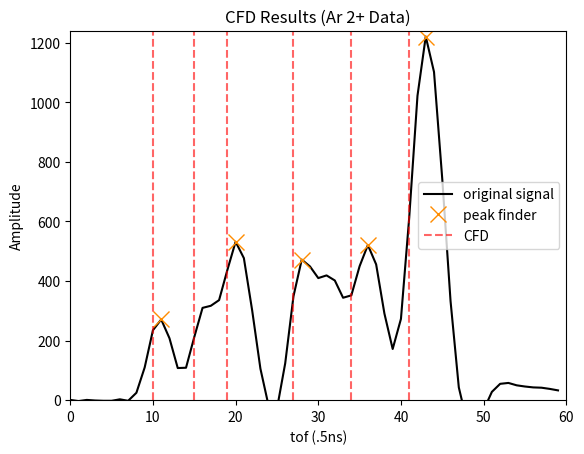

Here is the Python script that generated this plot:
# Constant Fraction Discriminator

import numpy as np
import matplotlib.pyplot as plt
from scipy.ndimage.interpolation import shift
from scipy.signal import find_peaks


def pileup_adjust(edges, width=4, delta_width=2):
    # an idea to %mod wide peaks by 4 and count possible stacks
    # may not be needed if I can get parameters right
    widths = edges[1::2] - edges[:-1:2]
    print(widths)
    stacked_bool = widths > width + delta_width
    #np.append(rising_edge, new_edges)
    print(stacked_bool)
    rising_edge = edges[::2]
    return rising_edge


def cfd(signal, fraction, delay=1, threshold=20):
    """Constant Fraction Discriminator
    :param np.array signal: the input from the digitizer
    :param float fraction: the fraction, from 0 to 1
    :param float delay: the delay of the CFD
    :param float threshold: the threshold
    :return np.array edge_indices: the start and stop indices for each peak
    """

    # Scaled and delayed signal
    scaled = signal * fraction
    delayed = shift(scaled, -delay, mode="nearest")
    
    cfd_signal = signal - delayed
    plt.xlim(0, len(spectrum))
    plt.ylim(0, max(spectrum)+20)
    plt.plot(signal, '--', alpha=.5, color='blue', label='original signal')
    plt.plot(scaled, ':', alpha=.5, color='red', label='scaled signal')
    plt.plot(delayed,'-.', alpha=.5, color='green', label='delayed signal')
    plt.plot(cfd_signal,'-', color='black',label='cfd_signal')
    plt.axhline(threshold, linestyle='-', color='black', alpha=.3, label='threshold')
    plt.title("CFD processing (Ar 2+ Data)")
    plt.xlabel("tof (.5ns)")
    plt.ylabel("Amplitude")
    plt.legend()
    plt.show()
    # Edge detection
    # edges_bool is true when signal is above threshold
    edges_bool = cfd_signal > threshold

    # edges bool 2
    # XOR comparison of edges_bool[1:], edges_bool[:-1]
    # Returns true if odd number of trues
    # compares each element of edges_bool with neighbor
    # if one is false and one is true
    # returns true
    # meaning that one index is below threshold
    # one is above
    # this is an edge of the peak
    edges_bool_2 = np.logical_xor(edges_bool[1:],edges_bool[:-1])
    
    # Edge indicies are where edges_bool_2 is true
    # np.squeeze() just makes it 1d
    edge_index = np.squeeze(np.where(edges_bool_2 == True))
    print(edge_index)
    
    return edge_index
        

if __name__ == "__main__":

    #Ar2+ Data
  #  spectrum = np.array([-2.1741943, -2.1741943, -0.17419434, 1.8258057, -1.1741943, -4.1741943, 1.8258057, 4.8258057, 40.825806, 125.825806, 208.8258, 207.8258, 130.8258, 35.825806, -17.174194, -46.174194, -48.174194, -32.174194, -17.174194, -2.1741943, -4.1741943, -8.174194, -1.1741943, -6.1741943, -5.1741943, -5.1741943, -6.1741943, 4.8258057, 31.825806, 120.825806, 248.8258, 298.8258, 233.8258, 149.8258, 159.8258, 254.8258, 310.8258, 262.8258, 148.8258, 92.825806, 131.8258, 192.8258, 233.8258, 290.8258, 414.8258, 556.8258, 565.8258, 411.8258, 187.8258, 10.825806, -84.174194, -90.174194, -79.174194, -32.174194, 63.825806, 238.8258, 413.8258, 449.8258, 326.8258, 153.8258, 15.825806, -52.174194, -60.174194, -33.174194, 25.825806, 126.825806, 206.8258, 220.8258, 244.8258, 392.8258, 586.8258, 695.8258, 654.8258, 476.8258, 235.8258, 55.825806, -36.174194, -60.174194, -41.174194, -17.174194])
    #Ar3+ Data
    #spectrum = np.array([-2.1741943, 3.8258057, 9.825806, 67.825806, 206.8258, 438.8258, 678.8258, 790.8258, 690.8258, 435.8258, 163.8258, -30.174194, -90.174194, -90.174194, -64.174194, 105.825806, 488.8258, 997.8258, 1300.8258, 1304.8258, 1093.8258, 756.8258, 358.8258, 93.825806, 89.825806, 357.8258, 695.8258, 896.8258, 863.8258, 663.8258, 503.8258, 540.8258, 674.8258, 674.8258, 489.8258, 238.8258, 38.825806, 8.825806, 132.8258, 277.8258, 310.8258, 225.8258, 108.825806, 13.825806, -22.174194, -11.174194, 4.8258057, 27.825806, 41.825806, 47.825806, 59.825806, 151.8258, 336.8258, 575.8258, 756.8258, 765.8258, 568.8258, 281.8258, 45.825806, -76.174194, -90.174194, -60.174194, -14.174194, 21.825806, 40.825806, 31.825806, 12.825806, 7.8258057, -1.1741943, 4.8258057, 29.825806, 129.8258, 282.8258, 367.8258, 307.8258, 176.8258, 52.825806, -26.174194, -52.174194, -32.174194])
    #Ar4+ Data
    #spectrum = np.array([-0.17419434, 6.8258057, 46.825806, 140.8258, 232.8258, 225.8258, 153.8258, 117.825806, 225.8258, 396.8258, 493.8258, 487.8258, 440.8258, 349.8258, 205.8258, 51.825806, -19.174194, 36.825806, 183.8258, 273.8258, 253.8258, 148.8258, 40.825806, -31.174194, -53.174194, -47.174194, -19.174194, 3.8258057, 7.8258057, 12.825806, 9.825806, 10.825806, 7.8258057, 8.825806, 13.825806, 10.825806, 12.825806, 13.825806, 16.825806, 18.825806])
    #Ar5+ Data
    spectrum = np.array([0.82580566, -3.1741943, 0.82580566, -1.1741943, -2.1741943, -2.1741943, 2.8258057, -2.1741943, 24.825806, 109.825806, 234.8258, 270.8258, 207.8258, 107.825806, 108.825806, 211.8258, 309.8258, 316.8258, 335.8258, 436.8258, 531.8258, 476.8258, 301.8258, 105.825806, -20.174194, -29.174194, 123.825806, 348.8258, 471.8258, 448.8258, 409.8258, 418.8258, 401.8258, 343.8258, 351.8258, 449.8258, 520.8258, 455.8258, 290.8258, 171.8258, 272.8258, 612.8258, 1021.8258, 1220.8258, 1101.8258, 741.8258, 332.8258, 42.825806, -74.174194, -80.174194, -33.174194, 27.825806, 54.825806, 57.825806, 49.825806, 45.825806, 42.825806, 41.825806, 37.825806, 32.825806])
    #Ar6+ Data

    
    f=.77
    d=1 #half the rise time of normal peak
    t=30
    edges = cfd(signal=spectrum, fraction=f, delay=d, threshold=t)


    plt.clf()
    plt.xlim(0, len(spectrum))
    plt.ylim(0, max(spectrum)+20)
    plt.title("CFD Results (Ar 2+ Data)")
    plt.xlabel("tof (.5ns)")
    plt.ylabel("Amplitude")
    plt.plot(spectrum, '-', color='black', label='original signal')

    peaks, _ = find_peaks(spectrum, prominence=82, wlen=20)
    plt.plot(peaks, spectrum[peaks], "x", color='darkorange', label='peak finder', markersize=12)
    
    for edge in edges[::2]:
        if edge == edges[-2]:
            plt.axvline(edge, color="r", linestyle="--", alpha=.6, label='CFD')
        else:
            plt.axvline(edge, color="r", linestyle="--", alpha=.6)#, label='Ion detected')

            


    plt.legend()
    plt.draw()
    plt.show()
    #print(widths)
    #print(np.mean(widths), np.std(widths))

    

    
